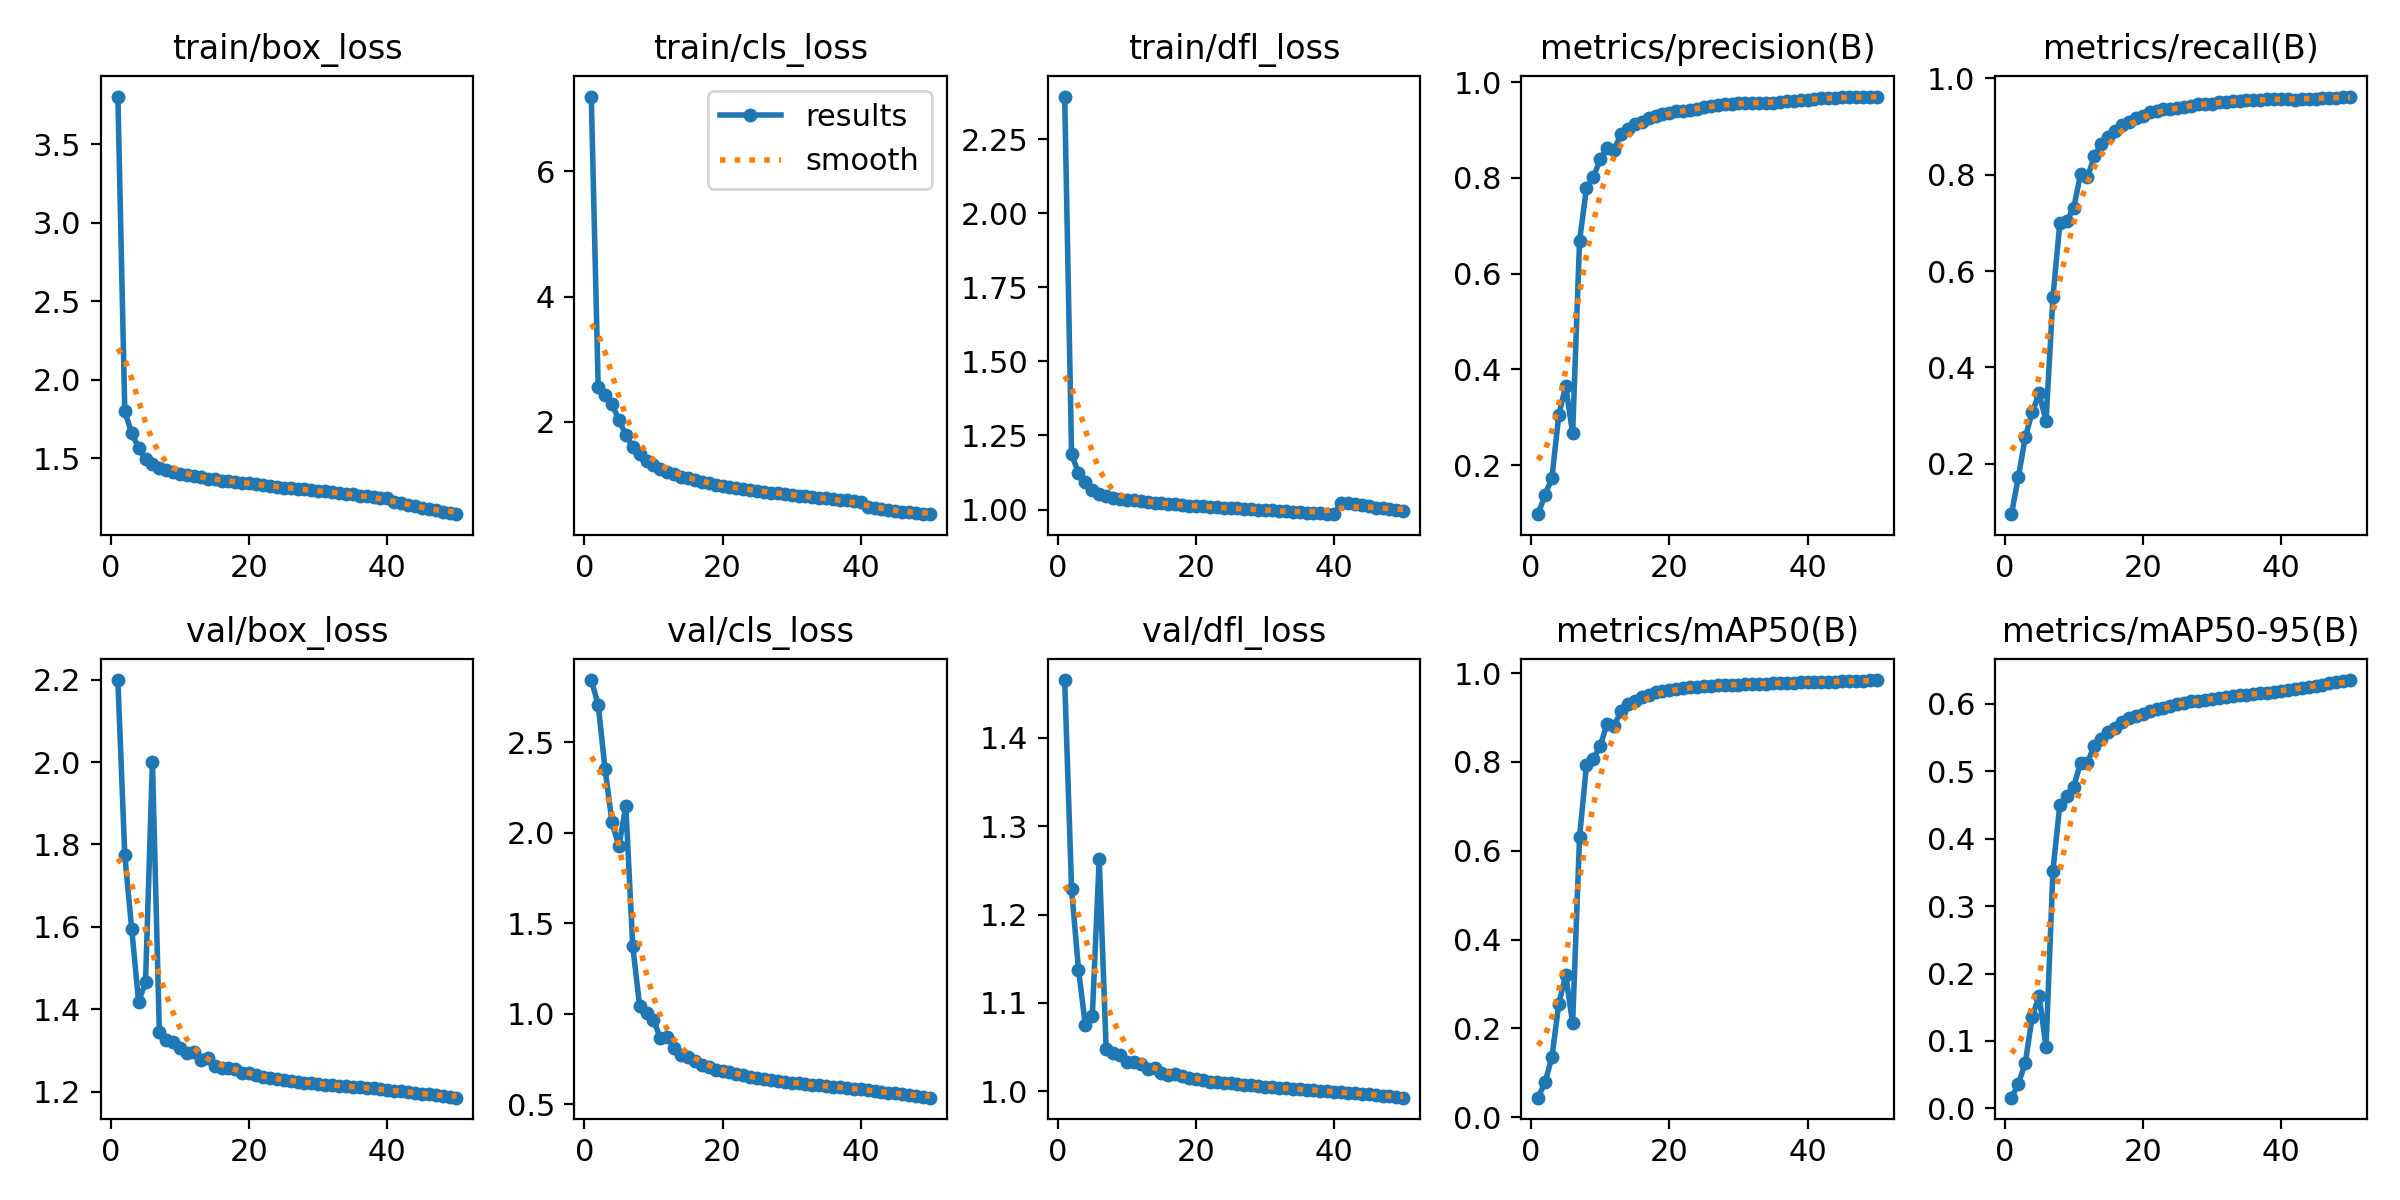

Source data for this figure (header and first rows):
epoch, time, train/box_loss, train/cls_loss, train/dfl_loss, metrics/precision(B), metrics/recall(B), metrics/mAP50(B), metrics/mAP50-95(B), val/box_loss, val/cls_loss, val/dfl_loss, lr/pg0, lr/pg1, lr/pg2
1, 603.8, 3.803, 7.195, 2.395, 0.09727, 0.09577, 0.044, 0.0158, 2.199, 2.844, 1.465, 0.00333, 0.00333, 0.00333
2, 1213, 1.8, 2.557, 1.186, 0.1375, 0.1731, 0.07846, 0.03627, 1.774, 2.709, 1.229, 0.006532, 0.006532, 0.006532
3, 1800, 1.659, 2.422, 1.124, 0.1726, 0.2558, 0.1347, 0.06755, 1.595, 2.351, 1.138, 0.009601, 0.009601, 0.009601
4, 2383, 1.567, 2.284, 1.092, 0.3048, 0.307, 0.255, 0.1359, 1.418, 2.058, 1.075, 0.009406, 0.009406, 0.009406
5, 2962, 1.494, 2.027, 1.067, 0.3648, 0.3462, 0.3203, 0.1666, 1.466, 1.927, 1.086, 0.009208, 0.009208, 0.009208
6, 3540, 1.461, 1.788, 1.053, 0.2663, 0.2888, 0.211, 0.09124, 2.001, 2.148, 1.263, 0.00901, 0.00901, 0.00901
7, 4122, 1.441, 1.598, 1.047, 0.6677, 0.5458, 0.6301, 0.3528, 1.346, 1.374, 1.048, 0.008812, 0.008812, 0.008812
8, 4707, 1.423, 1.477, 1.04, 0.7788, 0.6998, 0.7923, 0.4503, 1.325, 1.043, 1.044, 0.008614, 0.008614, 0.008614
9, 5292, 1.41, 1.379, 1.035, 0.8012, 0.704, 0.8067, 0.4629, 1.321, 1.007, 1.041, 0.008416, 0.008416, 0.008416
10, 5872, 1.401, 1.308, 1.032, 0.8394, 0.7306, 0.8359, 0.4771, 1.306, 0.9655, 1.033, 0.008218, 0.008218, 0.008218
11, 6453, 1.396, 1.242, 1.031, 0.8623, 0.8008, 0.8864, 0.5131, 1.294, 0.8667, 1.033, 0.00802, 0.00802, 0.00802
12, 7033, 1.389, 1.195, 1.03, 0.8587, 0.7941, 0.8807, 0.513, 1.296, 0.8736, 1.031, 0.007822, 0.007822, 0.007822
13, 7623, 1.381, 1.16, 1.026, 0.8908, 0.8384, 0.9144, 0.5383, 1.276, 0.8136, 1.025, 0.007624, 0.007624, 0.007624
14, 8234, 1.369, 1.121, 1.023, 0.9021, 0.8639, 0.93, 0.5484, 1.282, 0.7738, 1.027, 0.007426, 0.007426, 0.007426
15, 8850, 1.366, 1.093, 1.021, 0.9116, 0.8771, 0.9375, 0.559, 1.263, 0.7633, 1.021, 0.007228, 0.007228, 0.007228
16, 9462, 1.358, 1.065, 1.017, 0.917, 0.8914, 0.9451, 0.5647, 1.257, 0.7417, 1.019, 0.00703, 0.00703, 0.00703
17, 10072, 1.355, 1.036, 1.017, 0.9249, 0.9029, 0.9514, 0.5733, 1.258, 0.7148, 1.02, 0.006832, 0.006832, 0.006832
18, 10680, 1.349, 1.014, 1.016, 0.9298, 0.9088, 0.9565, 0.5785, 1.255, 0.7035, 1.018, 0.006634, 0.006634, 0.006634
19, 11291, 1.344, 0.9879, 1.013, 0.9335, 0.9175, 0.9588, 0.5819, 1.246, 0.6904, 1.015, 0.006436, 0.006436, 0.006436
20, 11900, 1.34, 0.9765, 1.012, 0.936, 0.9218, 0.9617, 0.5852, 1.245, 0.6844, 1.014, 0.006238, 0.006238, 0.006238
21, 12509, 1.338, 0.963, 1.012, 0.9405, 0.9299, 0.9641, 0.589, 1.24, 0.676, 1.012, 0.00604, 0.00604, 0.00604
22, 13119, 1.329, 0.9425, 1.008, 0.9406, 0.9312, 0.9671, 0.5918, 1.235, 0.668, 1.011, 0.005842, 0.005842, 0.005842
23, 13728, 1.324, 0.9265, 1.008, 0.9412, 0.9362, 0.9679, 0.5944, 1.233, 0.6594, 1.01, 0.005644, 0.005644, 0.005644
24, 14331, 1.318, 0.907, 1.005, 0.9443, 0.937, 0.9696, 0.5971, 1.231, 0.6506, 1.01, 0.005446, 0.005446, 0.005446
25, 14921, 1.313, 0.8951, 1.004, 0.948, 0.9382, 0.9711, 0.5997, 1.229, 0.6455, 1.009, 0.005248, 0.005248, 0.005248
26, 15512, 1.31, 0.8828, 1.004, 0.9511, 0.9406, 0.9718, 0.6021, 1.227, 0.6394, 1.008, 0.00505, 0.00505, 0.00505
27, 16102, 1.306, 0.8664, 1.003, 0.9531, 0.9428, 0.9722, 0.6043, 1.224, 0.6338, 1.007, 0.004852, 0.004852, 0.004852
28, 16691, 1.302, 0.8534, 1.001, 0.9538, 0.9465, 0.9731, 0.6051, 1.223, 0.6291, 1.007, 0.004654, 0.004654, 0.004654
29, 17281, 1.296, 0.8405, 0.9988, 0.9549, 0.9474, 0.9736, 0.6064, 1.22, 0.6239, 1.006, 0.004456, 0.004456, 0.004456
30, 17870, 1.295, 0.8324, 0.9986, 0.9563, 0.9468, 0.9741, 0.608, 1.219, 0.6196, 1.005, 0.004258, 0.004258, 0.004258
31, 18469, 1.29, 0.8201, 0.9969, 0.9568, 0.9497, 0.9753, 0.6094, 1.217, 0.6158, 1.005, 0.00406, 0.00406, 0.00406
32, 19060, 1.283, 0.8097, 0.9958, 0.9566, 0.9508, 0.9756, 0.6108, 1.216, 0.6124, 1.004, 0.003862, 0.003862, 0.003862
33, 19648, 1.28, 0.799, 0.9951, 0.9567, 0.9523, 0.9762, 0.6118, 1.215, 0.6087, 1.004, 0.003664, 0.003664, 0.003664
34, 20239, 1.272, 0.787, 0.9915, 0.9557, 0.9534, 0.9763, 0.6132, 1.214, 0.6048, 1.003, 0.003466, 0.003466, 0.003466
35, 20829, 1.271, 0.7737, 0.9931, 0.9573, 0.9542, 0.9768, 0.6136, 1.213, 0.6011, 1.003, 0.003268, 0.003268, 0.003268
36, 21420, 1.261, 0.7593, 0.9892, 0.9587, 0.9546, 0.977, 0.6144, 1.211, 0.5968, 1.002, 0.00307, 0.00307, 0.00307
37, 22009, 1.258, 0.7497, 0.9888, 0.9603, 0.9556, 0.9779, 0.6155, 1.21, 0.5931, 1.001, 0.002872, 0.002872, 0.002872
38, 22599, 1.255, 0.7419, 0.9878, 0.9615, 0.956, 0.9784, 0.6169, 1.208, 0.5894, 1.001, 0.002674, 0.002674, 0.002674
39, 23195, 1.249, 0.7297, 0.9861, 0.9619, 0.9565, 0.9789, 0.6183, 1.206, 0.5863, 1, 0.002476, 0.002476, 0.002476
40, 23801, 1.245, 0.7202, 0.9843, 0.9631, 0.9574, 0.9793, 0.6195, 1.205, 0.5824, 0.9995, 0.002278, 0.002278, 0.002278
41, 24434, 1.221, 0.6368, 1.021, 0.9651, 0.9561, 0.9795, 0.6207, 1.203, 0.579, 0.9989, 0.00208, 0.00208, 0.00208
42, 25038, 1.215, 0.6144, 1.022, 0.9666, 0.9557, 0.9803, 0.6222, 1.201, 0.5745, 0.9981, 0.001882, 0.001882, 0.001882
43, 25639, 1.204, 0.5987, 1.017, 0.9664, 0.9571, 0.9804, 0.6237, 1.199, 0.5701, 0.9977, 0.001684, 0.001684, 0.001684
44, 26242, 1.198, 0.5876, 1.014, 0.9675, 0.9577, 0.9808, 0.6253, 1.198, 0.565, 0.9973, 0.001486, 0.001486, 0.001486
45, 26842, 1.185, 0.573, 1.011, 0.9686, 0.9576, 0.9816, 0.6269, 1.196, 0.5602, 0.9967, 0.001288, 0.001288, 0.001288
46, 27442, 1.176, 0.562, 1.006, 0.9691, 0.9579, 0.9819, 0.6286, 1.193, 0.5557, 0.9958, 0.00109, 0.00109, 0.00109
47, 28042, 1.169, 0.5496, 1.004, 0.9689, 0.9593, 0.9821, 0.6305, 1.192, 0.5508, 0.9952, 0.000892, 0.000892, 0.000892
48, 28643, 1.161, 0.5406, 1, 0.969, 0.9598, 0.9829, 0.6322, 1.19, 0.5463, 0.9945, 0.000694, 0.000694, 0.000694
49, 29245, 1.151, 0.531, 0.9991, 0.9696, 0.9616, 0.9836, 0.6335, 1.188, 0.5415, 0.9937, 0.000496, 0.000496, 0.000496
50, 29845, 1.144, 0.5226, 0.995, 0.9699, 0.9619, 0.9842, 0.6355, 1.186, 0.5367, 0.9928, 0.000298, 0.000298, 0.000298
